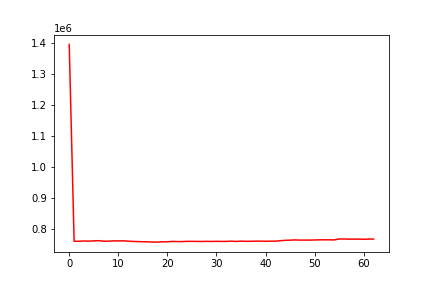

Source data for this figure (header and first rows):
, date, assets
0, 0, 1396387
1, 20111101, 760504
2, 20111102, 760538
3, 20111103, 761438
4, 20111104, 760945
5, 20111107, 761872
6, 20111108, 762492
7, 20111109, 760758
8, 20111110, 760899
9, 20111111, 761965
10, 20111114, 761721
11, 20111115, 762026
12, 20111116, 760880
13, 20111117, 759971
14, 20111118, 759568
15, 20111121, 759039
16, 20111122, 758685
17, 20111123, 758135
18, 20111125, 757828
19, 20111128, 758865
20, 20111129, 758809
21, 20111130, 760125
22, 20111201, 759614
23, 20111202, 759511
24, 20111205, 760332
25, 20111206, 760261
26, 20111207, 760157
27, 20111208, 759815
28, 20111209, 760350
29, 20111212, 759992
30, 20111213, 760437
31, 20111214, 760118
32, 20111215, 760058
33, 20111216, 760941
34, 20111219, 760021
35, 20111220, 761005
36, 20111221, 760449
37, 20111222, 760546
38, 20111223, 760995
39, 20111227, 761015
40, 20111228, 760565
41, 20111229, 760956
42, 20111230, 760836
43, 20120103, 762380
44, 20120104, 763595
45, 20120105, 764147
46, 20120106, 764960
47, 20120109, 764263
48, 20120110, 764457
49, 20120111, 764229
50, 20120112, 764754
51, 20120113, 765240
52, 20120117, 765260
53, 20120118, 765199
54, 20120119, 764986
55, 20120120, 767943
56, 20120123, 767980
57, 20120124, 767281
58, 20120125, 767667
59, 20120126, 767556
... 3 more rows
